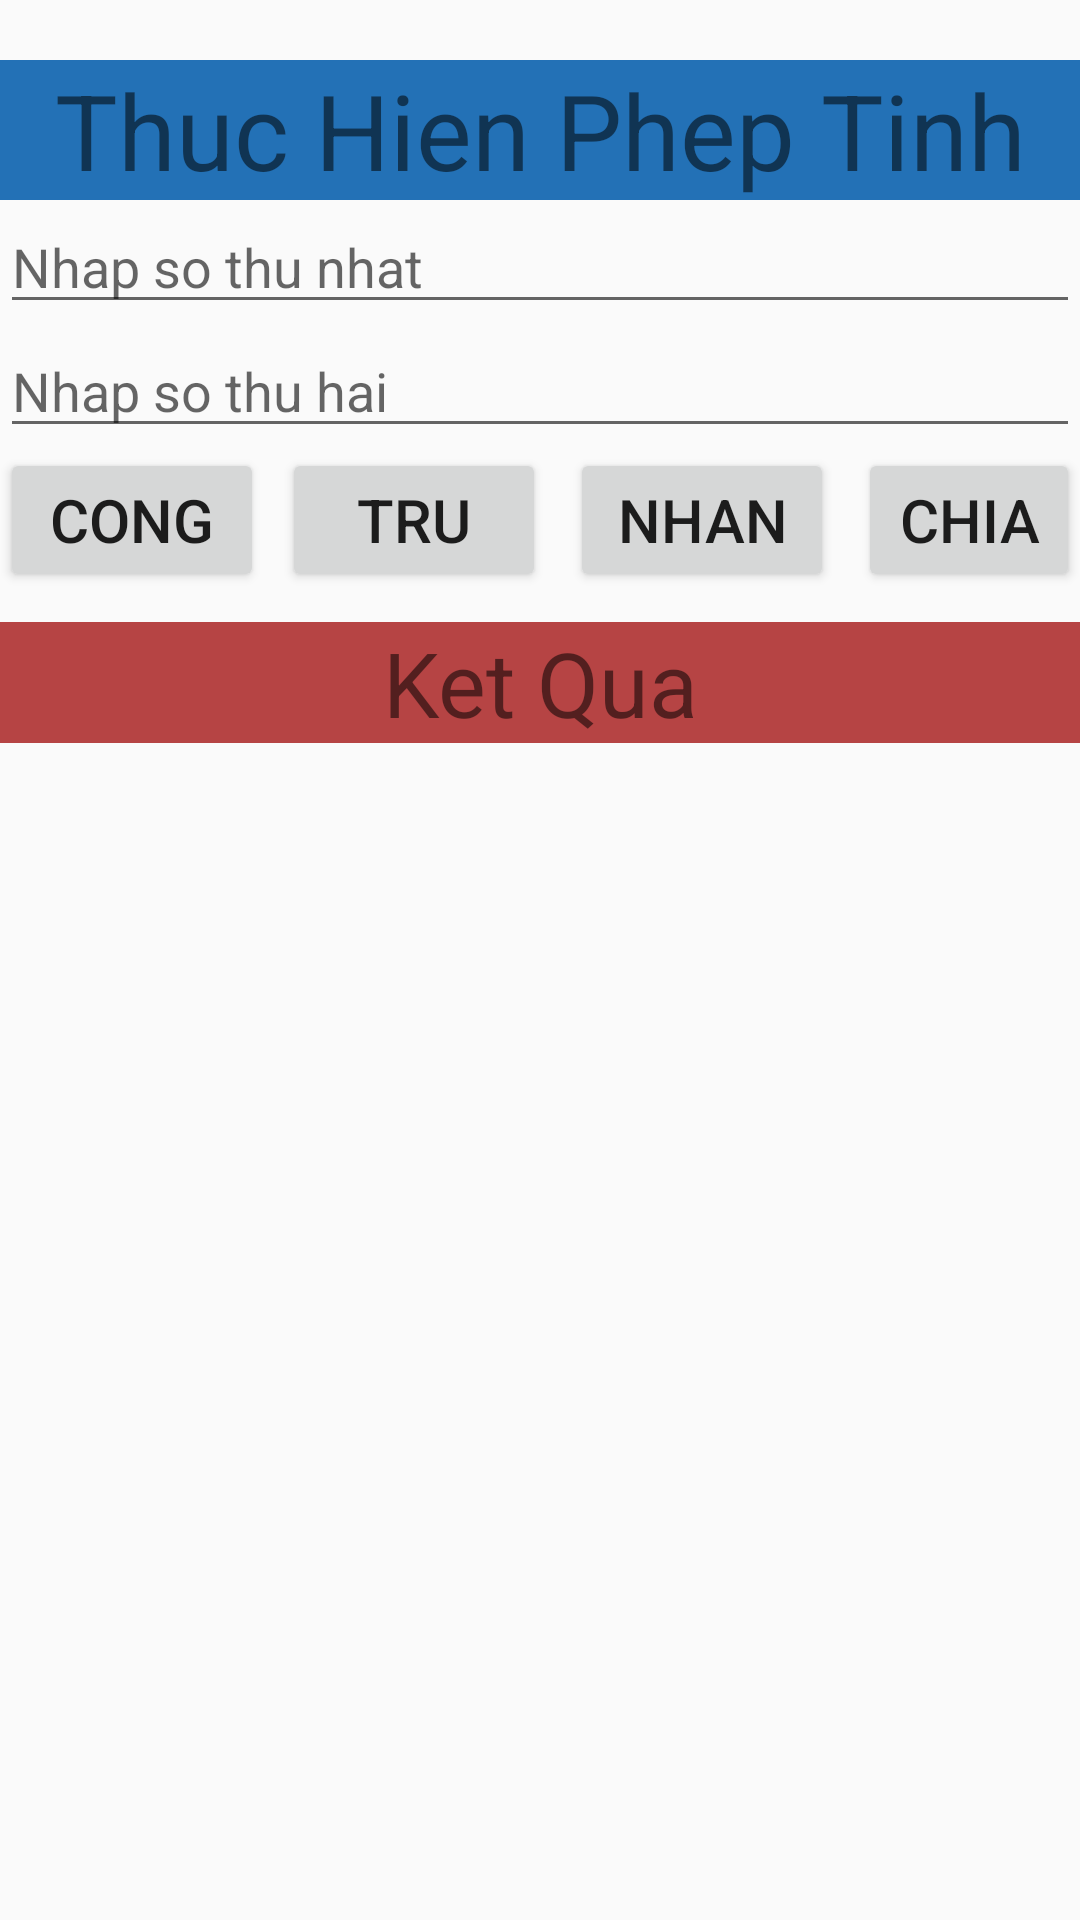

Write the Android layout XML for this screen, with the resource values it uses.
<!-- AndroidManifest.xml: application theme Theme.Caculator -->
<!-- res/layout/layout_pheptinh.xml -->
<?xml version="1.0" encoding="utf-8"?>
<LinearLayout xmlns:android="http://schemas.android.com/apk/res/android"
    android:layout_width="match_parent"
    android:layout_height="match_parent"
    android:orientation="vertical">

    <TextView
        android:layout_width="match_parent"
        android:layout_height="wrap_content"
        android:layout_marginTop="20dp"
        android:background="#2371B6"
        android:gravity="center"
        android:text="Thuc Hien Phep Tinh"
        android:textSize="35sp" />

    <EditText
        android:id="@+id/txt1"
        android:layout_width="match_parent"
        android:layout_height="wrap_content"
        android:hint="Nhap so thu nhat" />

    <EditText
        android:id="@+id/txt2"
        android:layout_width="match_parent"
        android:layout_height="wrap_content"
        android:hint="Nhap so thu hai" />

    <LinearLayout
        android:layout_width="match_parent"
        android:layout_height="wrap_content"
        android:layout_gravity="center"
        android:orientation="horizontal">

        <Button
            android:id="@+id/btnCong"
            android:layout_width="wrap_content"
            android:layout_height="wrap_content"
            android:layout_marginLeft="0dp"
            android:layout_marginRight="6dp"
            android:text="Cong"
            android:textSize="20sp" />

        <Button
            android:id="@+id/btnTru"
            android:layout_width="wrap_content"
            android:layout_height="wrap_content"
            android:layout_marginRight="8dp"
            android:text="Tru"

            android:textSize="20sp" />

        <Button
            android:id="@+id/btnNhan"
            android:layout_width="wrap_content"
            android:layout_height="wrap_content"
            android:layout_marginRight="8dp"
            android:gravity="center"
            android:text="Nhan"
            android:textSize="20sp" />

        <Button
            android:id="@+id/btnChia"
            android:layout_width="wrap_content"
            android:layout_height="wrap_content"
            android:gravity="center"
            android:text="Chia"
            android:textSize="20sp" />
    </LinearLayout>

    <TextView
        android:id="@+id/tvKq"
        android:layout_width="match_parent"
        android:layout_height="wrap_content"
        android:layout_marginTop="10dp"
        android:background="#B64444"
        android:gravity="center"
        android:text="Ket Qua"
        android:textSize="30sp"></TextView>

</LinearLayout>
<!-- resources referenced by this layout -->
<resources>
  <style name="Theme.Caculator" parent="Theme.AppCompat.Light.DarkActionBar">
          
          <item name="colorPrimary">@color/purple_500</item>
          <item name="colorPrimaryVariant">@color/purple_700</item>
          <item name="colorOnPrimary">@color/white</item>
          
          <item name="colorSecondary">@color/teal_200</item>
          <item name="colorSecondaryVariant">@color/teal_700</item>
          <item name="colorOnSecondary">@color/black</item>
          
          <item name="android:statusBarColor" tools:targetApi="l">?attr/colorPrimaryVariant</item>
          
      </style>
  <color name="purple_500">#FF6200EE</color>
  <color name="purple_700">#FF3700B3</color>
  <color name="white">#FFFFFFFF</color>
  <color name="teal_200">#FF03DAC5</color>
  <color name="teal_700">#FF018786</color>
  <color name="black">#FF000000</color>
</resources>
